Run: headless pygame with SDL's dummy video driver; simulated clock (each Clock.tick advances the game by its frame time, no real sleeping); random seed 0; keys injected as events and as key.get_pressed() state; no mouse input.
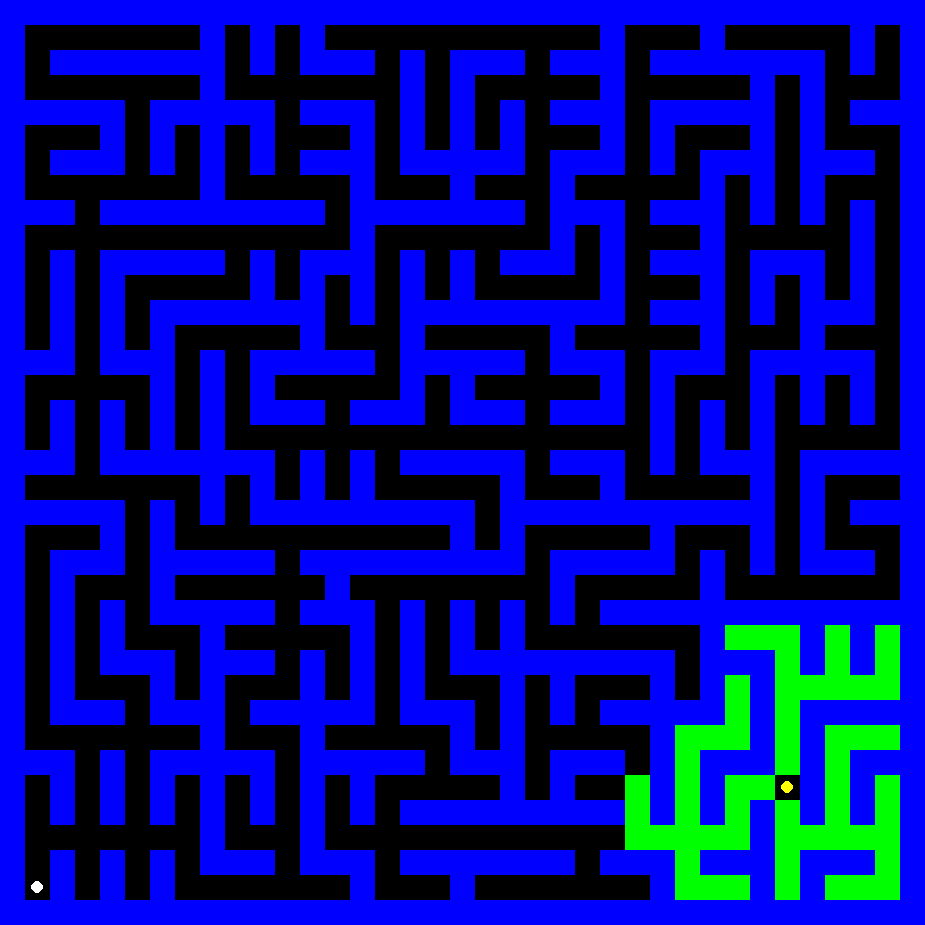
Frame 1 of 4 · flips 1–60 · no input
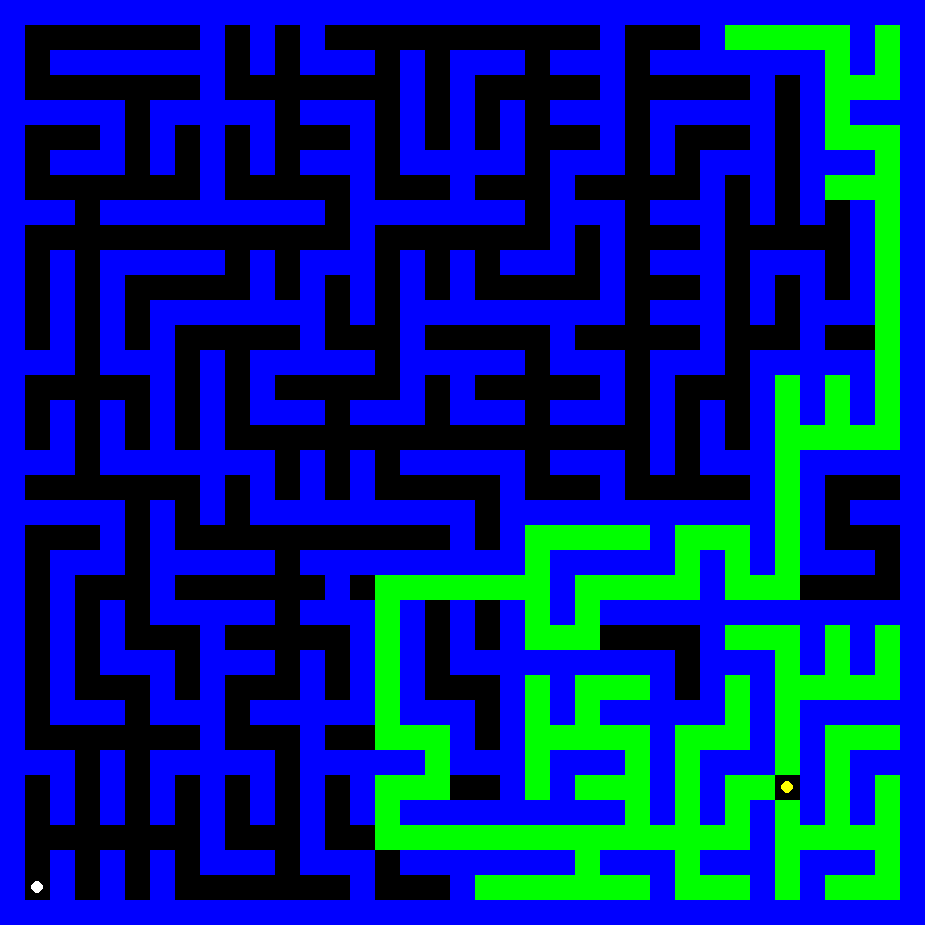
Frame 2 of 4 · flips 61–180 · tapped SPACE, RETURN · held RIGHT (→), D
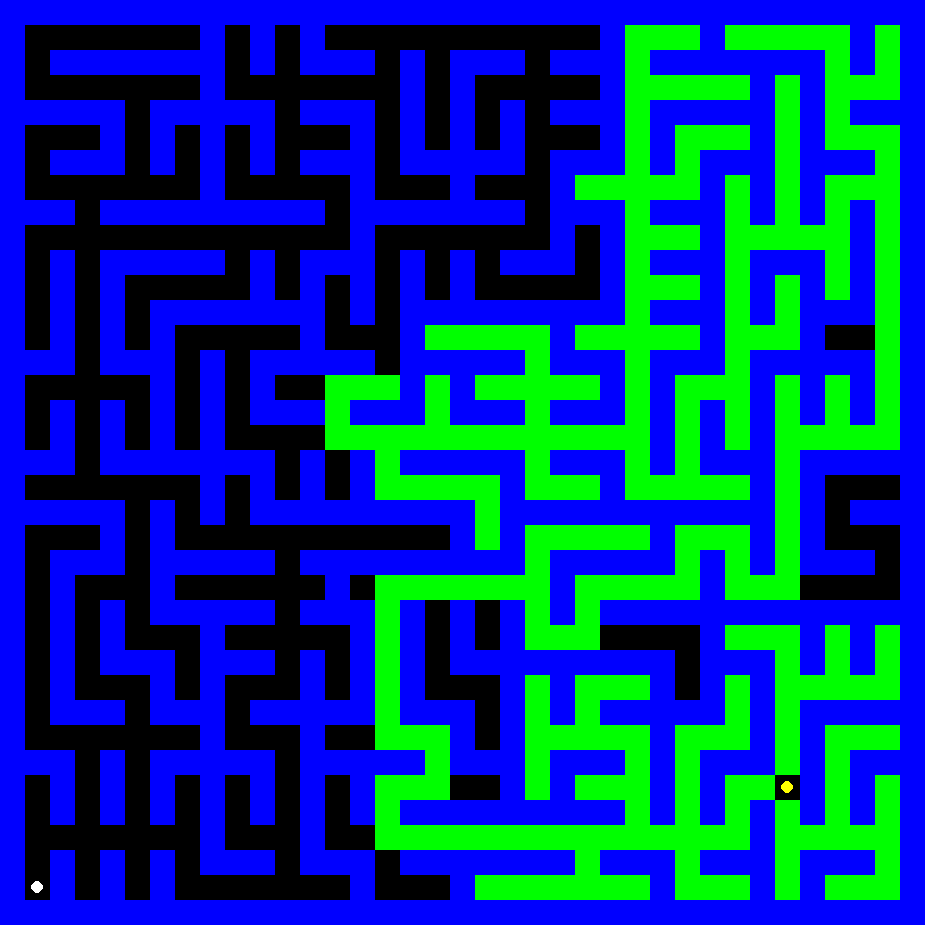
Frame 3 of 4 · flips 181–300 · held DOWN (↓), S
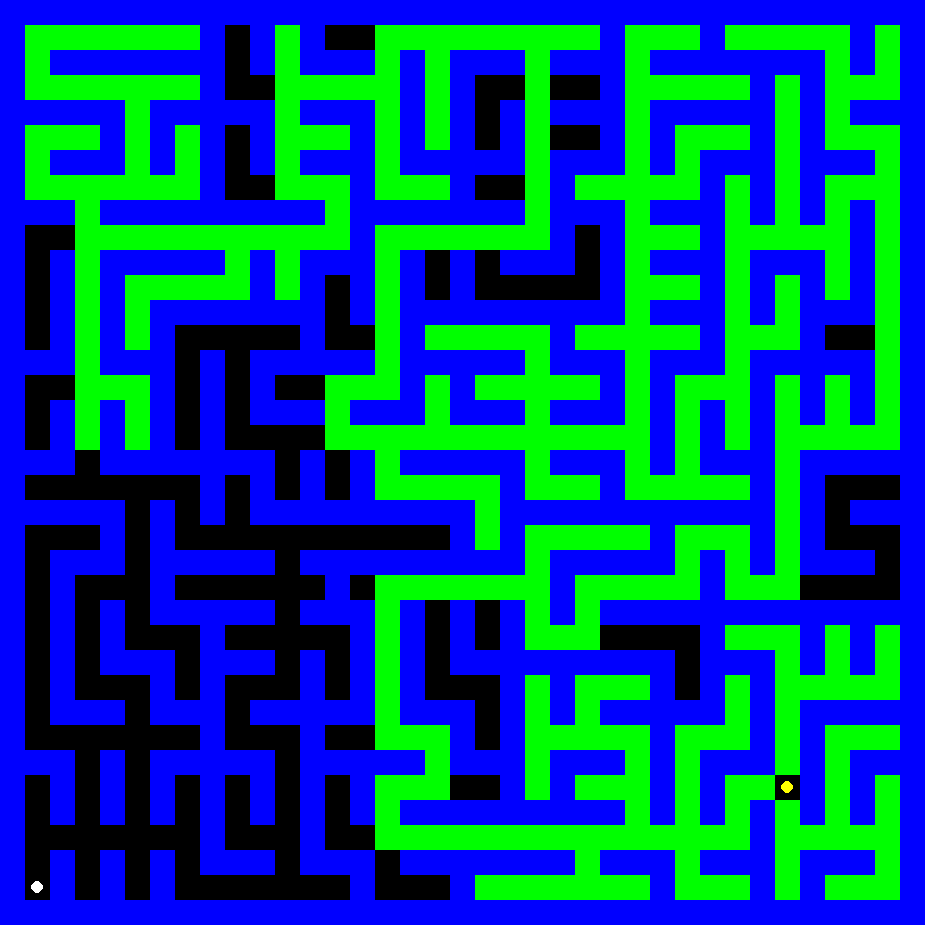
Frame 4 of 4 · flips 301–420 · held LEFT (←), A, UP (↑), W

The pygame program that drew these frames:

import pygame
import time
from collections import deque
from queue import PriorityQueue
def setMaze():
    global maze
    maze = [
     [0,0,0,0,0,0,0,0,0,0,0,0,0,0,0,0,0,0,0,0,0,0,0,0,0,0,0,0,0,0,0,0,0,0,0,0,0],
     [0,1,1,1,1,1,1,1,0,1,0,1,0,1,1,1,1,1,1,1,1,1,1,1,0,1,1,1,0,1,1,1,1,1,0,1,0],
     [0,1,0,0,0,0,0,0,0,1,0,1,0,0,0,1,0,1,0,0,0,1,0,0,0,1,0,0,0,0,0,0,0,1,0,1,0],
     [0,1,1,1,1,1,1,1,0,1,1,1,1,1,1,1,0,1,0,1,1,1,1,1,0,1,1,1,1,1,0,1,0,1,1,1,0],
     [0,0,0,0,0,1,0,0,0,0,0,1,0,0,0,1,0,1,0,1,0,1,0,0,0,1,0,0,0,0,0,1,0,1,0,0,0],
     [0,1,1,1,0,1,0,1,0,1,0,1,1,1,0,1,0,1,0,1,0,1,1,1,0,1,0,1,1,1,0,1,0,1,1,1,0],
     [0,1,0,0,0,1,0,1,0,1,0,1,0,0,0,1,0,0,0,0,0,1,0,0,0,1,0,1,0,0,0,1,0,0,0,1,0],
     [0,1,1,1,1,1,1,1,0,1,1,1,1,1,0,1,1,1,0,1,1,1,0,1,1,1,1,1,0,1,0,1,0,1,1,1,0],
     [0,0,0,1,0,0,0,0,0,0,0,0,0,1,0,0,0,0,0,0,0,1,0,0,0,1,0,0,0,1,0,1,0,1,0,1,0],
     [0,1,1,1,1,1,1,1,1,1,1,1,1,1,0,1,1,1,1,1,1,1,0,1,0,1,1,1,0,1,1,1,1,1,0,1,0],
     [0,1,0,1,0,0,0,0,0,1,0,1,0,0,0,1,0,1,0,1,0,0,0,1,0,1,0,0,0,1,0,0,0,1,0,1,0],
     [0,1,0,1,0,1,1,1,1,1,0,1,0,1,0,1,0,1,0,1,1,1,1,1,0,1,1,1,0,1,0,1,0,1,0,1,0],
     [0,1,0,1,0,1,0,0,0,0,0,0,0,1,0,1,0,0,0,0,0,0,0,0,0,1,0,0,0,1,0,1,0,0,0,1,0],
     [0,1,0,1,0,1,0,1,1,1,1,1,0,1,1,1,0,1,1,1,1,1,0,1,1,1,1,1,0,1,1,1,0,1,1,1,0],
     [0,0,0,1,0,0,0,1,0,1,0,0,0,0,0,1,0,0,0,0,0,1,0,0,0,1,0,0,0,1,0,0,0,0,0,1,0],
     [0,1,1,1,1,1,0,1,0,1,0,1,1,1,1,1,0,1,0,1,1,1,1,1,0,1,0,1,1,1,0,1,0,1,0,1,0],
     [0,1,0,1,0,1,0,1,0,1,0,0,0,1,0,0,0,1,0,0,0,1,0,0,0,1,0,1,0,1,0,1,0,1,0,1,0],
     [0,1,0,1,0,1,0,1,0,1,1,1,1,1,1,1,1,1,1,1,1,1,1,1,1,1,0,1,0,1,0,1,1,1,1,1,0],
     [0,0,0,1,0,0,0,0,0,0,0,1,0,1,0,1,0,0,0,0,0,1,0,0,0,1,0,1,0,0,0,1,0,0,0,0,0],
     [0,1,1,1,1,1,1,1,0,1,0,1,0,1,0,1,1,1,1,1,0,1,1,1,0,1,1,1,1,1,0,1,0,1,1,1,0],
     [0,0,0,0,0,1,0,1,0,1,0,0,0,0,0,0,0,0,0,1,0,0,0,0,0,0,0,0,0,0,0,1,0,1,0,0,0],
     [0,1,1,1,0,1,0,1,1,1,1,1,1,1,1,1,1,1,0,1,0,1,1,1,1,1,0,1,1,1,0,1,0,1,1,1,0],
     [0,1,0,0,0,1,0,0,0,0,0,1,0,0,0,0,0,0,0,0,0,1,0,0,0,0,0,1,0,1,0,1,0,0,0,1,0],
     [0,1,0,1,1,1,0,1,1,1,1,1,1,0,1,1,1,1,1,1,1,1,0,1,1,1,1,1,0,1,1,1,1,1,1,1,0],
     [0,1,0,1,0,1,0,0,0,0,0,1,0,0,0,1,0,1,0,1,0,1,0,1,0,0,0,0,0,0,0,0,0,0,0,0,0],
     [0,1,0,1,0,1,1,1,0,1,1,1,1,1,0,1,0,1,0,1,0,1,1,1,1,1,1,1,0,1,1,1,0,1,0,1,0],
     [0,1,0,1,0,0,0,1,0,0,0,1,0,1,0,1,0,1,0,0,0,0,0,0,0,0,0,1,0,0,0,1,0,1,0,1,0],
     [0,1,0,1,1,1,0,1,0,1,1,1,0,1,0,1,0,1,1,1,0,1,0,1,1,1,0,1,0,1,0,1,1,1,1,1,0],
     [0,1,0,0,0,1,0,0,0,1,0,0,0,0,0,1,0,0,0,1,0,1,0,1,0,0,0,0,0,1,0,1,0,0,0,0,0],
     [0,1,1,1,1,1,1,1,0,1,1,1,0,1,1,1,1,1,0,1,0,1,1,1,1,1,0,1,1,1,0,1,0,1,1,1,0],
     [0,0,0,1,0,1,0,0,0,0,0,1,0,0,0,0,0,1,0,0,0,1,0,0,0,1,0,1,0,0,0,1,0,1,0,0,0],
     [0,1,0,1,0,1,0,1,0,1,0,1,0,1,0,1,1,1,1,1,0,1,0,1,1,1,0,1,0,1,1,3,0,1,0,1,0],
     [0,1,0,1,0,1,0,1,0,1,0,1,0,1,0,1,0,0,0,0,0,0,0,0,0,1,0,1,0,1,0,1,0,1,0,1,0],
     [0,1,1,1,1,1,1,1,0,1,1,1,0,1,1,1,1,1,1,1,1,1,1,1,1,1,1,1,1,1,0,1,1,1,1,1,0],
     [0,1,0,1,0,1,0,1,0,0,0,1,0,0,0,1,0,0,0,0,0,0,0,1,0,0,0,1,0,0,0,1,0,0,0,1,0],
     [0,4,0,1,0,1,0,1,1,1,1,1,1,1,0,1,1,1,0,1,1,1,1,1,1,1,0,1,1,1,0,1,0,1,1,1,0],
     [0,0,0,0,0,0,0,0,0,0,0,0,0,0,0,0,0,0,0,0,0,0,0,0,0,0,0,0,0,0,0,0,0,0,0,0,0]
    ]
    global mazeRealCost
    mazeRealCost =[[0, 0, 0, 0, 0, 0, 0, 0, 0, 0, 0, 0, 0, 0, 0, 0, 0, 0, 0, 0, 0, 0, 0, 0, 0, 0, 0, 0, 0, 0, 0, 0, 0, 0, 0, 0, 0],
     [0, 155, 37, 101, 27, 104, 16, 115, 0, 99, 0, 33, 0, 76, 46, 44, 23, 95, 17, 185, 155, 120, 188, 73, 0, 200, 44, 108, 0, 31, 94, 25, 15, 53, 0, 75, 0],
     [0, 144, 0, 0, 0, 0, 0, 0, 0, 94, 0, 125, 0, 0, 0, 9, 0, 66, 0, 0, 0, 192, 0, 0, 0, 81, 0, 0, 0, 0, 0, 0, 0, 7, 0, 172, 0], 
     [0, 46, 96, 179, 85, 53, 5, 14, 0, 20, 145, 0, 138, 187, 2, 186, 0, 62, 0, 102, 71, 13, 4, 7, 0, 63, 10, 197, 18, 80, 0, 59, 0, 77, 169, 67, 0],
     [0, 0, 0, 0, 0, 28, 0, 0, 0, 0, 0, 67, 0, 0, 0, 92, 0, 155, 0, 137, 0, 62, 0, 0, 0, 19, 0, 0, 0, 0, 0, 149, 0, 56, 0, 0, 0], 
     [0, 3, 36, 77, 0, 66, 0, 79, 0, 4, 0, 14, 191, 160, 0, 46, 0, 192, 0, 27, 0, 167, 189, 0, 0, 95, 0, 197, 137, 110, 0, 183, 0, 46, 30, 152, 0], 
     [0, 96, 0, 0, 0, 28, 0, 126, 0, 51, 0, 121, 0, 0, 0, 36, 0, 0, 0, 0, 0, 159, 0, 0, 0, 156, 0, 69, 0, 0, 0, 172, 0, 0, 0, 123, 0], 
     [0, 164, 57, 27, 79, 108, 41, 129, 0, 138, 170, 55, 85, 37, 0, 158, 33, 10, 0, 193, 191, 178, 0, 82, 147, 19, 193, 198, 0, 1, 0, 117, 0, 105, 195, 154, 0], 
     [0, 0, 0, 100, 0, 0, 0, 0, 0, 0, 0, 0, 0, 190, 0, 0, 0, 0, 0, 0, 0, 175, 0, 0, 0, 182, 0, 0, 0, 110, 0, 128, 0, 120, 0, 135, 0], 
     [0, 119, 164, 78, 63, 79, 28, 93, 29, 57, 70, 126, 60, 92, 0, 37, 24, 193, 80, 72, 29, 34, 0, 33, 0, 176, 47, 110, 0, 95, 191, 59, 94, 43, 0, 180, 0], 
     [0, 3, 0, 97, 0, 0, 0, 0, 0, 69, 0, 32, 0, 0, 0, 17, 0, 148, 0, 137, 0, 0, 0, 61, 0, 78, 0, 0, 0, 168, 0, 0, 0, 74, 0, 90, 0], 
     [0, 29, 0, 2, 0, 109, 60, 48, 161, 80, 0, 109, 0, 150, 0, 26, 0, 109, 0, 133, 8, 95, 100, 175, 0, 19, 27, 171, 0, 129, 0, 43, 0, 164, 0, 53, 0],
     [0, 80, 0, 57, 0, 183, 0, 0, 0, 0, 0, 0, 0, 155, 0, 95, 0, 0, 0, 0, 0, 0, 0, 0, 0, 157, 0, 0, 0, 173, 0, 5, 0, 0, 0, 119, 0], 
     [0, 44, 0, 179, 0, 161, 0, 125, 169, 39, 103, 105, 0, 197, 97, 124, 0, 151, 6, 15, 56, 103, 0, 45, 5, 8, 131, 47, 0, 76, 82, 60, 0, 64, 138, 93, 0], 
     [0, 0, 0, 11, 0, 0, 0, 89, 0, 198, 0, 0, 0, 0, 0, 56, 0, 0, 0, 0, 0, 100, 0, 0, 0, 183, 0, 0, 0, 185, 0, 0, 0, 0, 0, 170, 0], 
     [0, 107, 23, 2, 147, 120, 0, 67, 0, 138, 0, 55, 117, 62, 3, 192, 0, 184, 0, 163, 1, 112, 88, 85, 0, 58, 0, 164, 108, 94, 0, 169, 0, 169, 0, 127, 0],
     [0, 106, 0, 98, 0, 57, 0, 19, 0, 116, 0, 0, 0, 174, 0, 0, 0, 137, 0, 0, 0, 181, 0, 0, 0, 22, 0, 123, 0, 28, 0, 111, 0, 166, 0, 15, 0], 
     [0, 154, 0, 167, 0, 73, 0, 91, 0, 14, 61, 60, 177, 120, 41, 132, 166, 6, 171, 112, 9, 143, 149, 89, 138, 9, 0, 106, 0, 13, 0, 166, 142, 184, 187, 51, 0], 
     [0, 0, 0, 172, 0, 0, 0, 0, 0, 0, 0, 142, 0, 119, 0, 186, 0, 0, 0, 0, 0, 167, 0, 0, 0, 193, 0, 33, 0, 0, 0, 194, 0, 0, 0, 0, 0],
     [0, 57, 13, 100, 181, 119, 180, 110, 0, 99, 0, 90, 0, 164, 0, 86, 197, 76, 82, 47, 0, 78, 175, 115, 0, 83, 18, 176, 188, 92, 0, 186, 0, 165, 159, 184, 0], 
     [0, 0, 0, 0, 0, 18, 0, 120, 0, 33, 0, 0, 0, 0, 0, 0, 0, 0, 0, 164, 0, 0, 0, 0, 0, 0, 0, 0, 0, 0, 0, 124, 0, 177, 0, 0, 0],
     [0, 97, 113, 86, 0, 51, 0, 17, 145, 120, 137, 148, 107, 145, 188, 83, 108, 30, 0, 73, 0, 5, 176, 113, 180, 112, 0, 138, 88, 195, 0, 200, 0, 171, 26, 102, 0], 
     [0, 3, 0, 0, 0, 159, 0, 0, 0, 0, 0, 36, 0, 0, 0, 0, 0, 0, 0, 0, 0, 132, 0, 0, 0, 0, 0, 186, 0, 183, 0, 127, 0, 0, 0, 126, 0],
     [0, 63, 0, 144, 68, 148, 0, 59, 83, 36, 184, 59, 84, 0, 163, 61, 134, 62, 25, 102, 154, 165, 0, 41, 15, 164, 98, 8, 0, 31, 112, 11, 188, 169, 1, 200, 0], 
     [0, 137, 0, 13, 0, 115, 0, 0, 0, 0, 0, 117, 0, 0, 0, 35, 0, 139, 0, 125, 0, 18, 0, 68, 0, 0, 0, 0, 0, 0, 0, 0, 0, 0, 0, 0, 0],
     [0, 6, 0, 186, 0, 130, 71, 2, 0, 158, 78, 191, 72, 161, 0, 75, 0, 76, 0, 18, 0, 55, 137, 179, 95, 193, 40, 192, 0, 168, 143, 12, 0, 67, 0, 198, 0],
     [0, 15, 0, 12, 0, 0, 0, 109, 0, 0, 0, 97, 0, 112, 0, 3, 0, 104, 0, 0, 0, 0, 0, 0, 0, 0, 0, 50, 0, 0, 0, 200, 0, 163, 0, 114, 0], 
     [0, 51, 0, 181, 125, 99, 0, 198, 0, 74, 72, 45, 0, 28, 0, 182, 0, 12, 135, 62, 0, 21, 0, 122, 123, 10, 0, 133, 0, 0, 0, 158, 173, 137, 149, 151, 0],
     [0, 72, 0, 0, 0, 103, 0, 0, 0, 159, 0, 0, 0, 0, 0, 108, 0, 0, 0, 178, 0, 95, 0, 23, 0, 0, 0, 0, 0, 184, 0, 22, 0, 0, 0, 0, 0], 
     [0, 129, 177, 73, 116, 81, 50, 107, 0, 96, 130, 70, 0, 51, 13, 47, 182, 176, 0, 124, 0, 24, 175, 125, 88, 168, 0, 121, 26, 44, 0, 182, 0, 49, 57, 102, 0],
     [0, 0, 0, 27, 0, 159, 0, 0, 0, 0, 0, 4, 0, 0, 0, 0, 0, 195, 0, 0, 0, 103, 0, 0, 0, 196, 0, 82, 0, 0, 0, 120, 0, 199, 0, 0, 0],
     [0, 74, 0, 47, 0, 1, 0, 80, 0, 27, 0, 2, 0, 26, 0, 19, 32, 172, 48, 8, 0, 29, 0, 32, 72, 48, 0, 142, 0, 142, 15, 3, 0, 182, 0, 171, 0],
     [0, 170, 0, 110, 0, 3, 0, 183, 0, 181, 0, 56, 0, 92, 0, 53, 0, 0, 0, 0, 0, 0, 0, 0, 0, 107, 0, 9, 0, 129, 0, 183, 0, 97, 0, 40, 0],
     [0, 51, 129, 103, 33, 98, 129, 5, 0, 168, 197, 94, 0, 169, 147, 184, 48, 198, 105, 71, 77, 163, 127, 193, 200, 59, 153, 96, 150, 132, 0, 114, 88, 110, 160, 1, 0],
     [0, 96, 0, 33, 0, 17, 0, 133, 0, 0, 0, 83, 0, 0, 0, 37, 0, 0, 0, 0, 0, 0, 0, 66, 0, 0, 0, 62, 0, 0, 0, 41, 0, 0, 0, 163, 0],
     [0, 4, 0, 130, 0, 77, 0, 117, 121, 100, 199, 36, 199, 125, 0, 133, 12, 100, 0, 136, 102, 188, 127, 154, 39, 127, 0, 43, 166, 157, 0, 42, 0, 93, 20, 7, 0], 
     [0, 0, 0, 0, 0, 0, 0, 0, 0, 0, 0, 0, 0, 0, 0, 0, 0, 0, 0, 0, 0, 0, 0, 0, 0, 0, 0, 0, 0, 0, 0, 0, 0, 0, 0, 0, 0]]
    
#VARIABLES
square = 25
maplimit = 35
setMaze()
(width, height) = (len(maze) * square, len(maze[0]) * square)
screen = pygame.display.set_mode((width, height))
pygame.display.flip()
Solu_1 = {}
startx = 0
starty = 0 
endx = 0
endy = 0
path = []
explored = [] 
frontier = []
running =True

def wall(i,j):
    pygame.draw.rect(screen,(0,0,255),(j*square,i*square,square,square))
def food(i,j):
    pygame.draw.circle(screen,(255,255,255),(j*square+square//2, i * square+square//2),square//4)
def pacPath(i,j):
    pygame.draw.rect(screen,(0,0,0),(j*square,i*square,square,square))
def pacman(i,j):
    pygame.draw.circle(screen, (255,255,0),(j*square+square//2, i * square+square//2),square//4)
def greenTrack(i,j):
    pygame.draw.rect(screen,(0,255,0),(j*square,i*square,square,square))
def redTrack(i,j):
    pygame.draw.rect(screen,(255,0,0),(j*square,i*square,square,square))
def renderBoard():
    global startx, starty,endx, endy
    screen.fill((0,0,0))
    for i in range(len(maze)):
        for j in range(len(maze[0])):
            element = maze[i][j]
            if element == 0:
                wall(i,j)
            elif element == 4:
                path.append((j,i))
                endx = j
                endy = i
                food(i,j)
            elif element == 1:
                    pacPath(i,j)
                    path.append((j,i))
            elif element == 3:
                startx = j
                starty = i
                pacman(i,j)
            elif element == 9:
                path.append((j,i))
                greenTrack(i,j)
            elif element == 10:
                path.append((j,i))
                redTrack(i,j)
    pygame.display.update()
def move(x,y):
    maze[y][x] = 10



def DFS(x,y):
    frontier.append((x,y))
    Solu_1[x,y] = x,y
    while len(frontier) > 0:
        time.sleep(0)
        current = (x,y)
        if (x - 1,y) in path and (x - 1,y) not in explored:
            left = (x - 1,y)
            Solu_1[left] = x,y
            frontier.append(left)
        if (x,y + 1) in path and (x,y + 1) not in explored:
            down = (x,y+1)
            Solu_1[down] = x,y
            frontier.append(down)
        if (x + 1,y) in path and (x+1,y) not in explored:
            right = (x + 1,y)
            Solu_1[right] = x,y
            frontier.append(right)
        if (x,y-1) in path and (x,y-1) not in explored:
            up = (x,y-1)
            Solu_1[up] = x,y
            frontier.append(up)
        x,y = frontier.pop()
        maze[y][x] = 9
        explored.append(current)
        if (x,y) == (endx,endy):
            return
        renderBoard()



def UCS(x,y): 
    frontier = PriorityQueue()
    explored = set()
    frontier.put((mazeRealCost[y][x],(x,y)))
    Solu_1[x,y] = x,y
    while not frontier.empty():
        time.sleep(0)
        node = frontier.get()
        Cost,Location=node
        if(Location[0] - 1,Location[1]) in path and (Location[0]-1,Location[1]) not in explored:
            left = (Location[0]-1,Location[1])
            Solu_1[left] = Location[0],Location[1]
            maze[left[1]][left[0]] = 9
            frontier.put((Cost+mazeRealCost[Location[1]][Location[0]-1],(left)))
            explored.add((Location[0]-1,Location[1]))
        if(Location[0],Location[1]-1) in path and (Location[0],Location[1]-1) not in explored:
            up = (Location[0],Location[1]-1)
            Solu_1[up] = Location[0],Location[1]
            maze[up[1]][up[0]] = 9
            frontier.put((Cost+mazeRealCost[Location[1]-1][Location[0]],(up)))
            explored.add((Location[0],Location[1]-1))
        if(Location[0]+1,Location[1]) in path and (Location[0]+1,Location[1]) not in explored:
            right = (Location[0]+1,Location[1])
            Solu_1[right] = Location[0],Location[1]
            maze[right[1]][right[0]] = 9
            frontier.put((Cost+mazeRealCost[Location[1]][Location[0]+1],(right)))
            explored.add((Location[0]+1,Location[1]))
        if (Location[0],Location[1]+1) in path and (Location[0],Location[1]+1) not in explored:
            down = (Location[0],Location[1]+1)
            Solu_1[down] = Location[0],Location[1]
            maze[down[1]][down[0]] = 9
            frontier.put((Cost+mazeRealCost[Location[1]+1][Location[0]],(down)))
            explored.add((Location[0],Location[1]+1))
        if (Location[0],Location[1]) == (endx,endy):
            return
        renderBoard() 

def gbfs(x,y):
    frontier = PriorityQueue()
    explored = set()
    frontier.put((heursiticdata[y][x],(x,y)))
    Solu_1[x,y] = x,y
    while not frontier.empty():
        time.sleep(0)
        node = frontier.get()
        Cost,Location=node
        if(Location[0] - 1,Location[1]) in path and (Location[0]-1,Location[1]) not in explored:
            left = (Location[0]-1,Location[1])
            Solu_1[left] = Location[0],Location[1]
            maze[left[1]][left[0]] = 9
            frontier.put((heursiticdata[Location[1]][Location[0]-1],(left)))
            explored.add((Location[0]-1,Location[1]))
        if(Location[0],Location[1]-1) in path and (Location[0],Location[1]-1) not in explored:
            up = (Location[0],Location[1]-1)
            Solu_1[up] = Location[0],Location[1]
            maze[up[1]][up[0]] = 9
            frontier.put((heursiticdata[Location[1]-1][Location[0]],(up)))
            explored.add((Location[0],Location[1]-1))
        if(Location[0]+1,Location[1]) in path and (Location[0]+1,Location[1]) not in explored:
            right = (Location[0]+1,Location[1])
            Solu_1[right] = Location[0],Location[1]
            maze[right[1]][right[0]] = 9
            frontier.put((heursiticdata[Location[1]][Location[0]+1],(right)))
            explored.add((Location[0]+1,Location[1]))
        if (Location[0],Location[1]+1) in path and (Location[0],Location[1]+1) not in explored:
            down = (Location[0],Location[1]+1)
            Solu_1[down] = Location[0],Location[1]
            maze[down[1]][down[0]] = 9
            frontier.put((heursiticdata[Location[1]+1][Location[0]],(down)))
            explored.add((Location[0],Location[1]+1))
        if (Location[0],Location[1]) == (endx,endy):
            return
        renderBoard()
def AStar(x,y):
    frontier = PriorityQueue()
    explored = set()
    frontier.put((mazeRealCost[y][x]+heursiticdata[y][x],(x,y)))
    Solu_1[x,y] = x,y
    while not frontier.empty():
        time.sleep(0)
        node = frontier.get()
        Cost,Location=node
        if(Location[0] - 1,Location[1]) in path and (Location[0]-1,Location[1]) not in explored:
            left = (Location[0]-1,Location[1])
            Solu_1[left] = Location[0],Location[1]
            maze[left[1]][left[0]] = 9
            frontier.put((Cost+mazeRealCost[y][x]+heursiticdata[Location[1]][Location[0]-1],(left)))
            explored.add((Location[0]-1,Location[1]))
        if(Location[0],Location[1]-1) in path and (Location[0],Location[1]-1) not in explored:
            up = (Location[0],Location[1]-1)
            Solu_1[up] = Location[0],Location[1]
            maze[up[1]][up[0]] = 9
            frontier.put((Cost+mazeRealCost[y][x]+heursiticdata[Location[1]-1][Location[0]],(up)))
            explored.add((Location[0],Location[1]-1))
        if(Location[0]+1,Location[1]) in path and (Location[0]+1,Location[1]) not in explored:
            right = (Location[0]+1,Location[1])
            Solu_1[right] = Location[0],Location[1]
            maze[right[1]][right[0]] = 9
            frontier.put((Cost+mazeRealCost[y][x]+heursiticdata[Location[1]][Location[0]+1],(right)))
            explored.add((Location[0]+1,Location[1]))
        if (Location[0],Location[1]+1) in path and (Location[0],Location[1]+1) not in explored:
            down = (Location[0],Location[1]+1)
            Solu_1[down] = Location[0],Location[1]
            maze[down[1]][down[0]] = 9
            frontier.put((Cost+mazeRealCost[y][x]+heursiticdata[Location[1]+1][Location[0]],(down)))
            explored.add((Location[0],Location[1]+1))
        if (Location[0],Location[1]) == (endx,endy):
            return
        renderBoard()

def backRoute(x,y):
    global cost
    global score
    while(x,y) != (startx,starty):
        x,y = Solu_1[x,y]
        score+=mazeRealCost[x][y]
        move(x,y)
        time.sleep(0)
        renderBoard()
        cost += 1


    

    #Remove the comment of desired algo

renderBoard()
#BFS(startx,starty)
DFS(startx,starty)
#UCS(startx,starty)
#gbfs(startx,starty)
#AStar(startx,starty)
setMaze()
renderBoard()
cost = 0
score=0
backRoute(endx,endy)
print(cost)
print(score)


while running:
    for event in pygame.event.get():
        if event.type == pygame.QUIT:
            running = False
